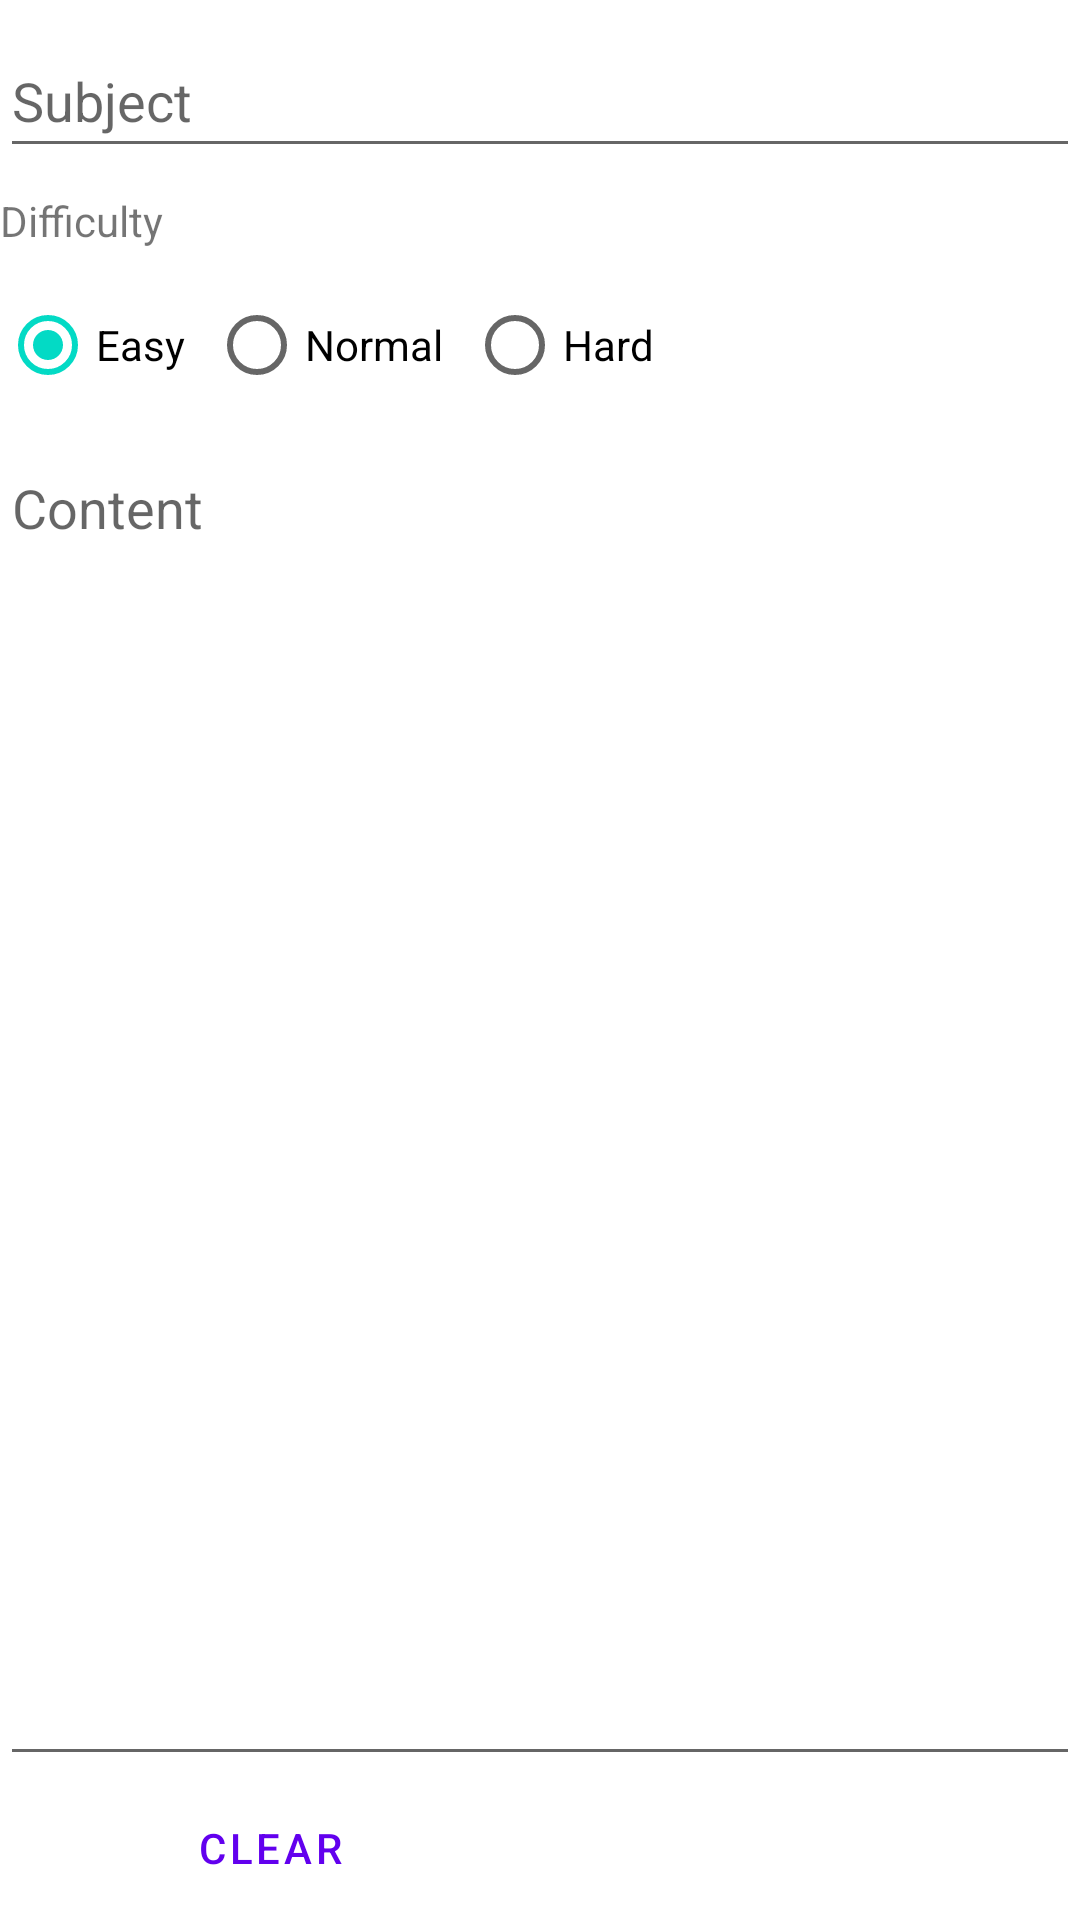

Reconstruct the res/layout file that produces this screen, plus the resources it refers to.
<!-- AndroidManifest.xml: application theme Theme.WhatsYourHomework -->
<!-- res/layout/fragment_add.xml -->
<?xml version="1.0" encoding="utf-8"?>
<androidx.constraintlayout.widget.ConstraintLayout xmlns:android="http://schemas.android.com/apk/res/android"
    xmlns:app="http://schemas.android.com/apk/res-auto"
    xmlns:tools="http://schemas.android.com/tools"
    android:layout_width="match_parent"
    android:layout_height="match_parent"
    tools:context=".ui.notifications.AddFragment">

    <EditText
        android:id="@+id/edName"
        android:layout_width="0dp"
        android:layout_height="wrap_content"
        android:layout_marginTop="8dp"
        android:ems="10"
        android:hint="@string/hint_subject"
        android:inputType="textPersonName"
        android:minHeight="48dp"
        app:layout_constraintEnd_toEndOf="parent"
        app:layout_constraintStart_toStartOf="parent"
        app:layout_constraintTop_toTopOf="parent" />

    <Button
        android:id="@+id/add_button"
        style="@style/Widget.MaterialComponents.Button"
        android:layout_width="0dp"
        android:layout_height="wrap_content"
        android:layout_marginStart="8dp"
        android:layout_marginEnd="8dp"
        android:text="@string/button_apply"
        app:layout_constraintBottom_toBottomOf="parent"
        app:layout_constraintEnd_toEndOf="parent"
        app:layout_constraintHorizontal_bias="1.0"
        app:layout_constraintStart_toStartOf="@+id/guideline2" />

    <Button
        android:id="@+id/clear_button"
        style="@style/Widget.MaterialComponents.Button.OutlinedButton"
        android:layout_width="0dp"
        android:layout_height="wrap_content"
        android:layout_marginStart="8dp"
        android:layout_marginEnd="8dp"
        android:text="@string/button_clear"
        app:layout_constraintBottom_toBottomOf="parent"
        app:layout_constraintEnd_toStartOf="@+id/guideline2"
        app:layout_constraintStart_toStartOf="parent" />

    <androidx.constraintlayout.widget.Guideline
        android:id="@+id/guideline2"
        android:layout_width="wrap_content"
        android:layout_height="wrap_content"
        android:orientation="vertical"
        app:layout_constraintGuide_percent="0.5" />

    <EditText
        android:id="@+id/edContents"
        android:layout_width="0dp"
        android:layout_height="0dp"
        android:layout_marginTop="8dp"
        android:ems="10"
        android:gravity="start|top"
        android:hint="@string/hint_contents"
        android:inputType="textMultiLine"
        app:layout_constraintBottom_toTopOf="@+id/add_button"
        app:layout_constraintEnd_toEndOf="parent"
        app:layout_constraintHorizontal_bias="0.0"
        app:layout_constraintStart_toStartOf="parent"
        app:layout_constraintTop_toBottomOf="@+id/rbHardness" />

    <TextView
        android:id="@+id/textView2"
        android:layout_width="wrap_content"
        android:layout_height="wrap_content"
        android:layout_marginTop="8dp"
        android:text="@string/title_hardness"
        app:layout_constraintStart_toStartOf="parent"
        app:layout_constraintTop_toBottomOf="@+id/edName" />

    <RadioGroup
        android:id="@+id/rbHardness"
        android:layout_width="0dp"
        android:layout_height="wrap_content"
        android:layout_marginTop="8dp"
        android:checkedButton="@id/rbEasy"
        android:orientation="horizontal"
        app:layout_constraintEnd_toEndOf="parent"
        app:layout_constraintStart_toStartOf="parent"
        app:layout_constraintTop_toBottomOf="@+id/textView2">

        <RadioButton
            android:id="@+id/rbEasy"
            android:layout_width="wrap_content"
            android:layout_height="match_parent"
            android:text="@string/radio_easy" />

        <RadioButton
            android:id="@+id/rbNormal"
            android:layout_width="wrap_content"
            android:layout_height="match_parent"
            android:layout_marginLeft="8dp"
            android:text="@string/radio_normal" />

        <RadioButton
            android:id="@+id/rbHard"
            android:layout_width="wrap_content"
            android:layout_height="match_parent"
            android:layout_marginLeft="8dp"
            android:text="@string/radio_hard" />
    </RadioGroup>

</androidx.constraintlayout.widget.ConstraintLayout>
<!-- resources referenced by this layout -->
<resources>
  <string name="button_apply">Add</string>
  <string name="button_clear">Clear</string>
  <string name="hint_contents">Content</string>
  <string name="hint_subject">Subject</string>
  <string name="radio_easy">Easy</string>
  <string name="radio_hard">Hard</string>
  <string name="radio_normal">Normal</string>
  <string name="title_hardness">Difficulty</string>
  <style name="Theme.WhatsYourHomework" parent="Theme.MaterialComponents.DayNight.DarkActionBar">
          
          <item name="colorPrimary">@color/purple_500</item>
          <item name="colorPrimaryVariant">@color/purple_700</item>
          <item name="colorOnPrimary">@color/white</item>
          
          <item name="colorSecondary">@color/teal_200</item>
          <item name="colorSecondaryVariant">@color/teal_700</item>
          <item name="colorOnSecondary">@color/black</item>
          
          <item name="android:statusBarColor" tools:targetApi="l">?attr/colorPrimaryVariant</item>
          
      </style>
  <color name="purple_500">#FF6200EE</color>
  <color name="purple_700">#FF3700B3</color>
  <color name="white">#FFFFFFFF</color>
  <color name="teal_200">#FF03DAC5</color>
  <color name="teal_700">#FF018786</color>
  <color name="black">#FF000000</color>
</resources>
